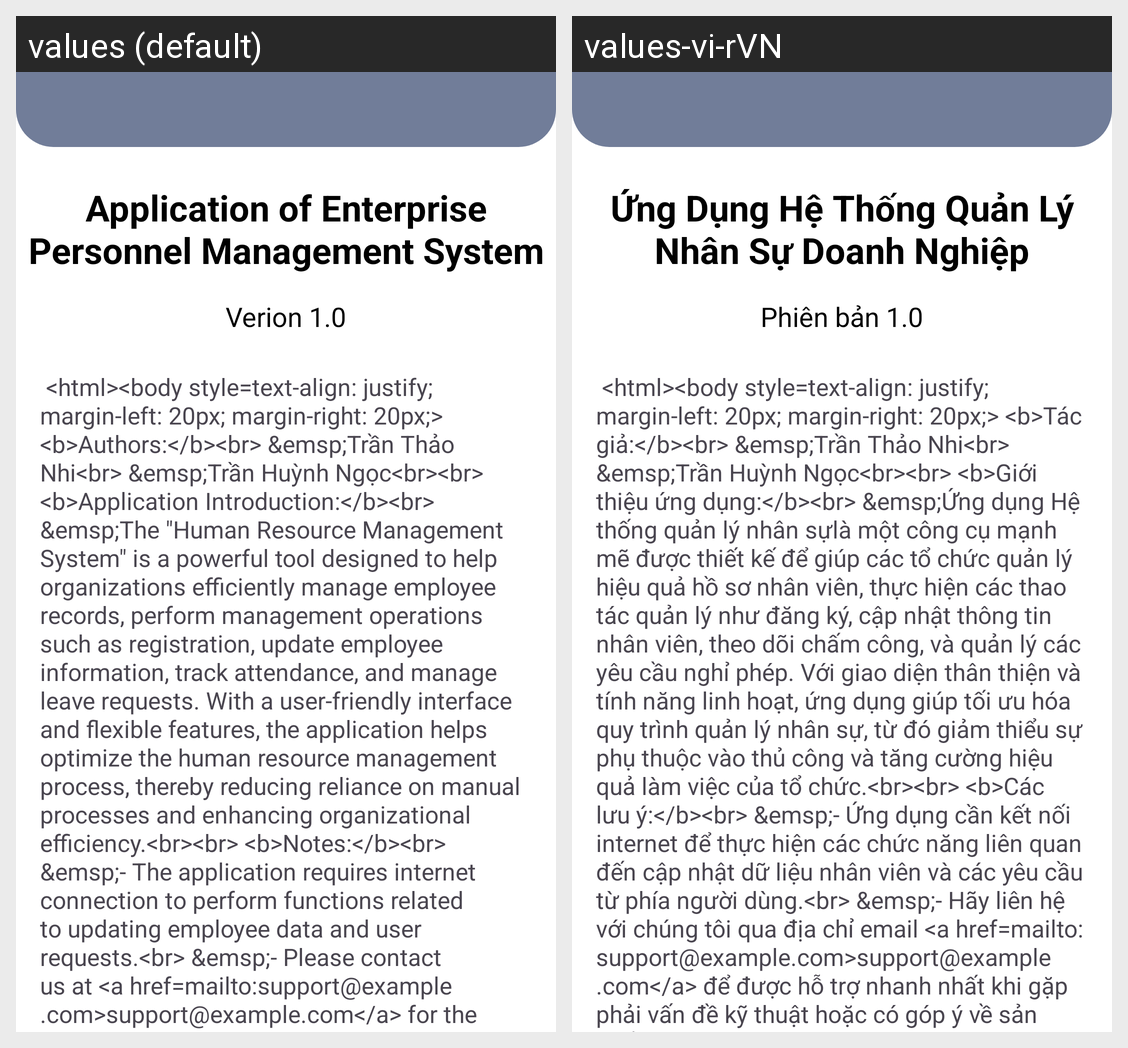

Here is an Android app screen in its default locale and in the app's own translations. Write out the translated-string differences for the strings that appear on this screen.
Android screen res/layout/about_page.xml rendered under 2 locales, left to right: values (default), values-vi-rVN. Device: Nexus 5 (rendered at 1080×1920; each locale shown at half size, 540×960, under a caption strip naming it); theme Theme.DACN.
Strings drawn on this screen, with the default value and each locale's value (text and hints the layout hard-codes, and strings that could not be matched under every locale, appear in the picture but are not listed):

yourapp
  values: Application of Enterprise Personnel Management System
  values-vi-rVN: Ứng Dụng Hệ Thống Quản Lý Nhân Sự Doanh Nghiệp

version
  values: Verion 1.0
  values-vi-rVN: Phiên bản 1.0
